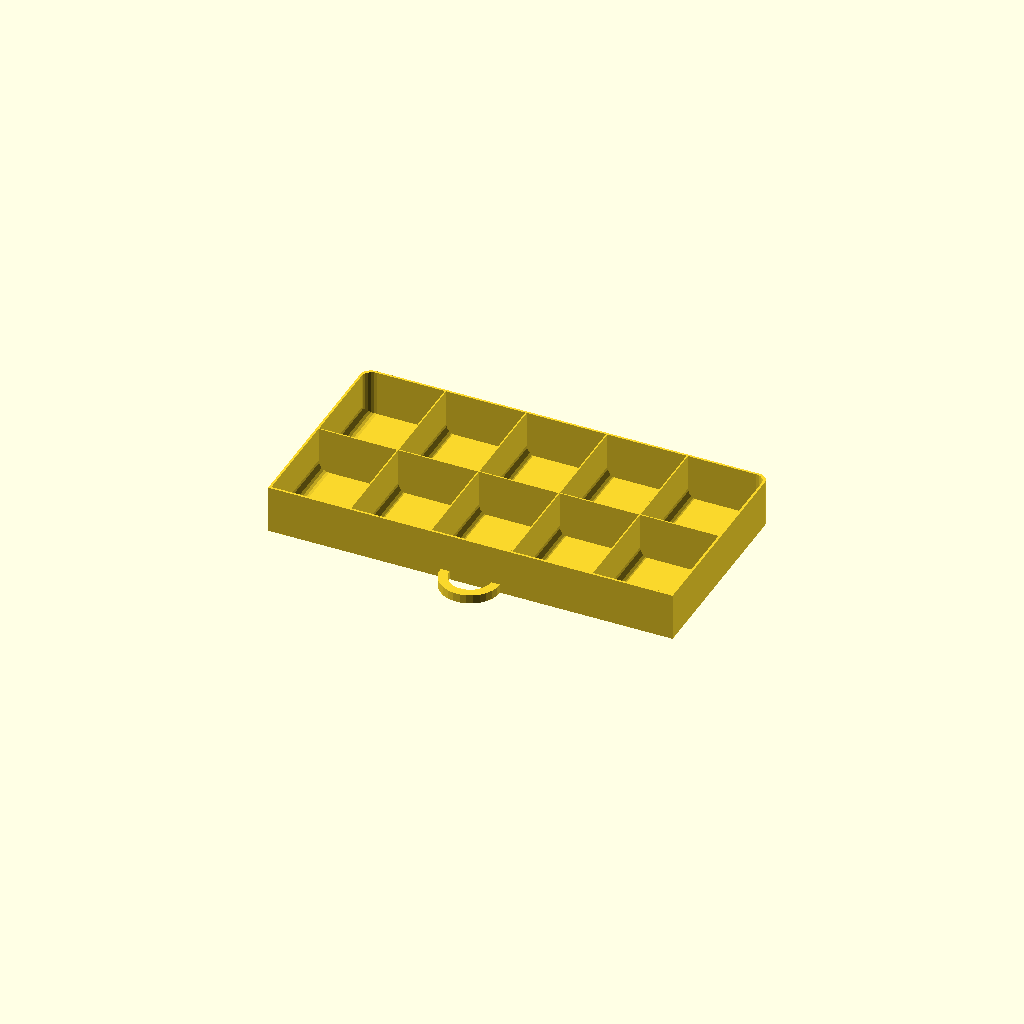
Cell 1: rendered with the file's own defaults.
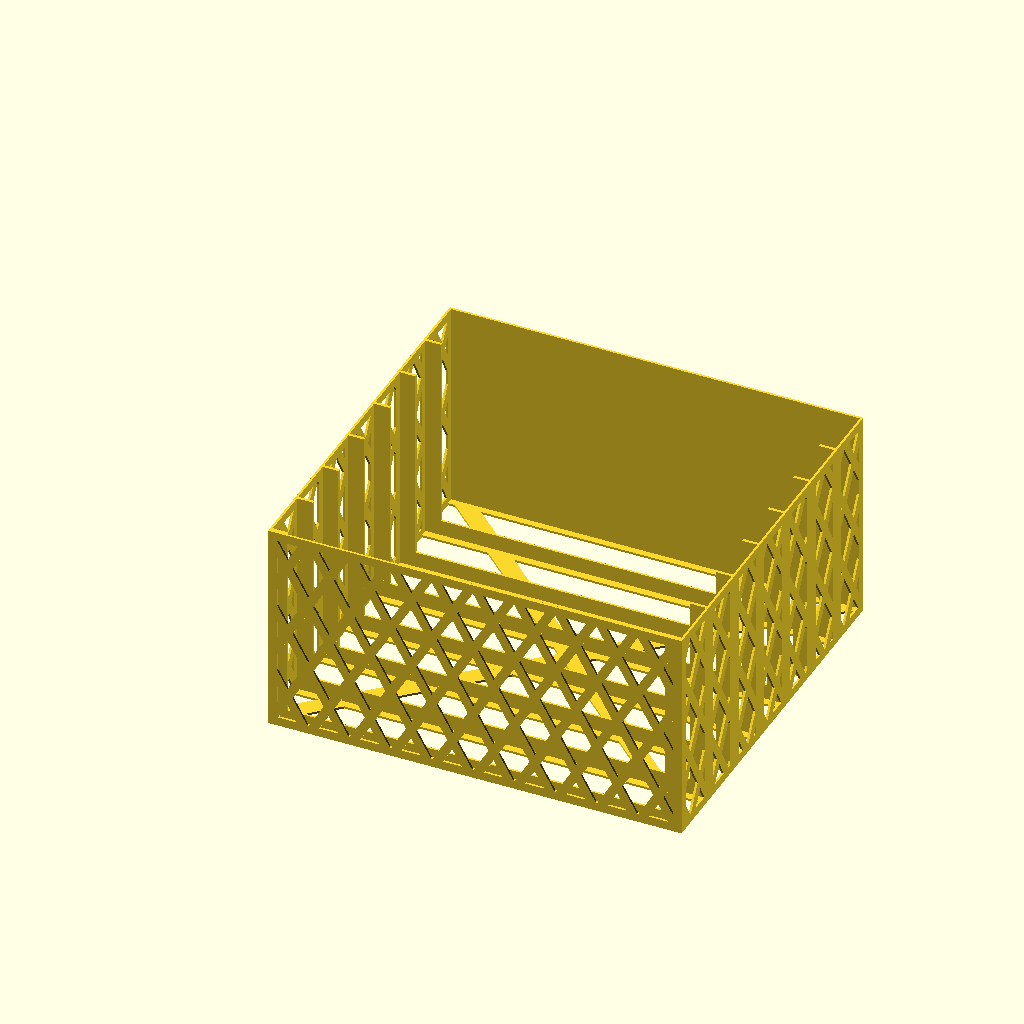
Cell 2 — generate set to 0, the other parameters unchanged.
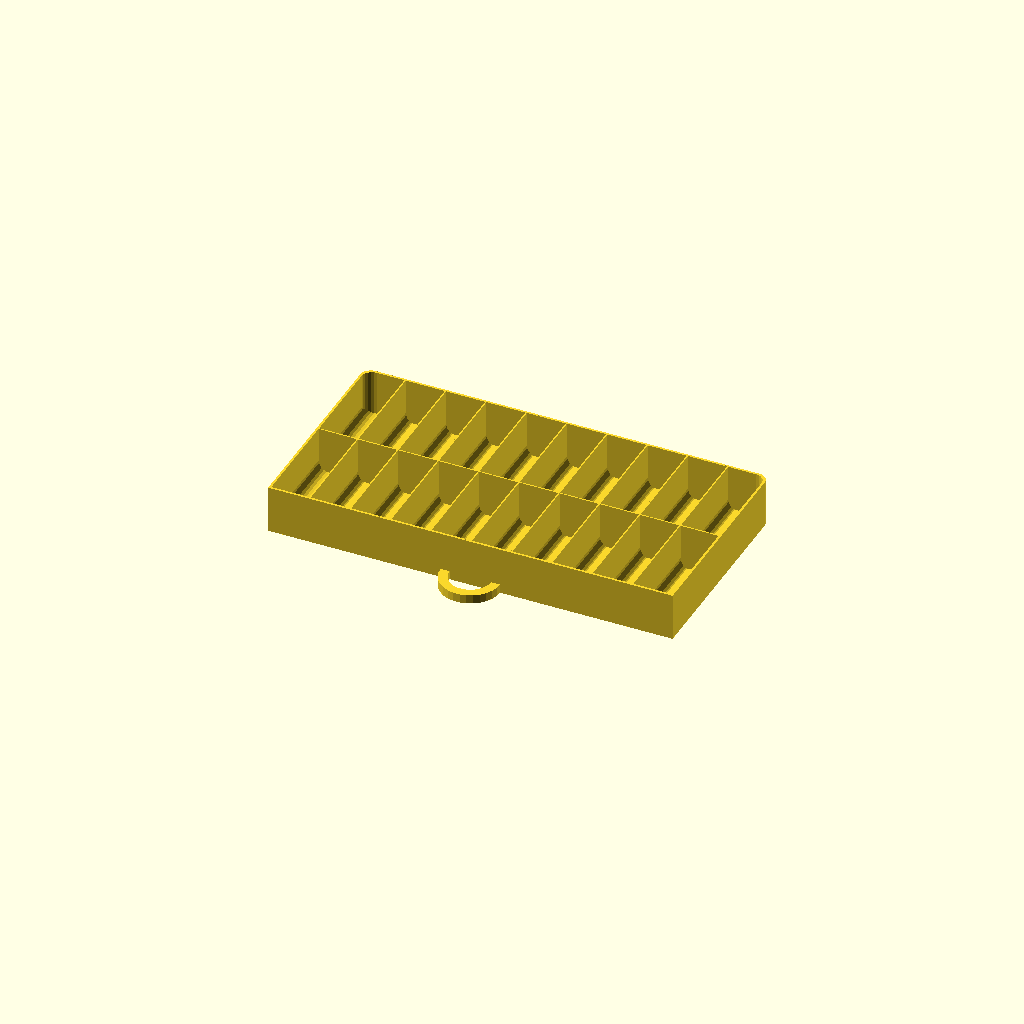
Cell 3: numberOfDrawerCompartmentsHorizontally = 10 (everything else at default).
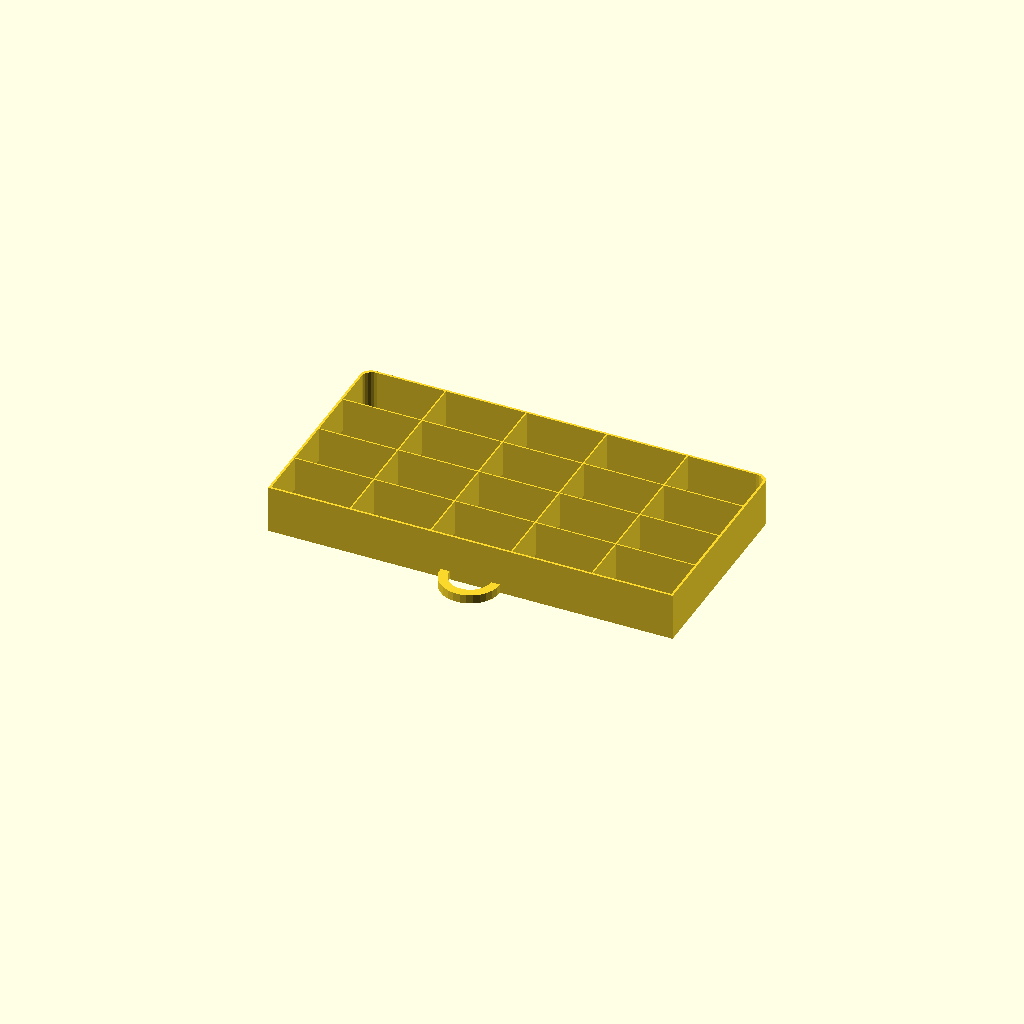
Cell 4: the same model with numberOfDrawerCompartmentsInDepth = 4.
All cells are drawn from one camera (rotation 55°, 0°, 25°, orthographic, colour scheme Cornfield), so only the parameter changes between them.
Source of the model, drawers-standalone.scad:
numberOfDrawerCompartmentsHorizontally = 5;
numberOfDrawerCompartmentsInDepth = 2;

// You can subdivide the drawer into two types of compartments by setting the right side width ratio to something bigger than zero.
rightSideWidthRatio = 0;
rightSideNumberOfDrawerCompartmentsHorizontally = 3;
rightSideNumberOfDrawerCompartmentsInDepth = 2;

numberOfDrawersInChest = 7;

generate = 1; // [0:chest, 1:drawer]

// Thickness
outerWall = 0.75;
// Thickness of main drawer walls and dividers running forward and back
drawerWall=0.45;
// Thickness of divider walls running horizontally
dividerWall=0.45;
drawerWidth = 136;
drawerDepth = 70;
drawerHeight = 16;
roundedCornerRadius=3.5;

tolerance=0.75;

// Divider walls between full-depth compartments can have a cut in them to make it easier to put things in and take them out. Set cut height to zero to disable.
cutHeight = 13.5;
cutLengthAtTop = 16;
cutLengthAtBottom = 8;
cutSmoothingSize = 5;

handleSize = 20;
handleLip = 3;
// Set to zero to have a handle with no floor.
handleFloorThickness = 0;

slideWidth = 6;
slideThickness = 1;

// Three of the walls are made in a grid pattern to save plastic. If you want them solid, set the grid hole width to zero.
gridHoleWidth = 9;
gridStripWidth = 3;
gridAngle = 60;

numberOfRearCrossbars = 2; // [0:0, 1:1, 2:2]


module end_of_parameters_dummy() {}

//use <Bezier.scad>;
/*
Copyright (c) 2017 Alexander R. Pruss.

Licensed under any Creative Commons Attribution license you like or under the
following MIT License.

Permission is hereby granted, free of charge, to any person obtaining a copy
of this software and associated documentation files (the "Software"), to deal
in the Software without restriction, including without limitation the rights
to use, copy, modify, merge, publish, distribute, sublicense, and/or sell
copies of the Software, and to permit persons to whom the Software is
furnished to do so, subject to the following conditions:

The above copyright notice and this permission notice shall be included in all
copies or substantial portions of the Software.

THE SOFTWARE IS PROVIDED "AS IS", WITHOUT WARRANTY OF ANY KIND, EXPRESS OR
IMPLIED, INCLUDING BUT NOT LIMITED TO THE WARRANTIES OF MERCHANTABILITY,
FITNESS FOR A PARTICULAR PURPOSE AND NONINFRINGEMENT. IN NO EVENT SHALL THE
AUTHORS OR COPYRIGHT HOLDERS BE LIABLE FOR ANY CLAIM, DAMAGES OR OTHER
LIABILITY, WHETHER IN AN ACTION OF CONTRACT, TORT OR OTHERWISE, ARISING FROM,
OUT OF OR IN CONNECTION WITH THE SOFTWARE OR THE USE OR OTHER DEALINGS IN THE
SOFTWARE.

*/


// Public domain Bezier stuff from www.thingiverse.com/thing:8443
function BEZ03(u) = pow((1-u), 3);
function BEZ13(u) = 3*u*(pow((1-u),2));
function BEZ23(u) = 3*(pow(u,2))*(1-u);
function BEZ33(u) = pow(u,3);
function PointAlongBez4(p0, p1, p2, p3, u) = [for (i=[0:len(p0)-1])
	BEZ03(u)*p0[i]+BEZ13(u)*p1[i]+BEZ23(u)*p2[i]+BEZ33(u)*p3[i]];
// End public domain Bezier stuff

function REPEAT_MIRRORED(v) = ["m",v];
function SMOOTH_REL(x) = ["r",x];
function SMOOTH_ABS(x) = ["a",x];
function SYMMETRIC() = ["r",1];
function OFFSET(v) = ["o",v];
function SHARP() = OFFSET([0,0,0]);
function POLAR(r,angle) = OFFSET(r*[cos(angle),sin(angle)]);
function POINT_IS_SPECIAL(v) = (v[0]=="r" || v[0]=="a" || v[0]=="o");

// this does NOT handle offset type points; to handle those, use DecodeBezierOffsets()
function getControlPoint(cp,node,otherCP) = cp[0]=="r"?(node+cp[1]*(node-otherCP)):( cp[0]=="a"?node+cp[1]*(node-otherCP)/norm(node-otherCP):cp );

function onLine2(a,b,c,eps=1e-4) =
    norm(c-a) <= eps ? true
        : norm(b-a) <= eps ? false /* to be safe */
            : abs((c[1]-a[1])*(b[0]-a[0]) - (b[1]-a[1])*(c[0]-a[0])) <= eps * eps && norm(c-a) <= eps + norm(b-a);

function isStraight2(p1,c1,c2,p2,eps=1e-4) =
    len(p1) == 2 &&
    onLine2(p1,p2,c1,eps=eps) && onLine2(p2,p1,c2,eps=eps);

function Bezier2(p,index=0,precision=0.05,rightEndPoint=true) = let(nPoints=ceil(1/precision))
    isStraight2(p[index],p[index+1],p[index+2],p[index+3]) ? (rightEndPoint?[p[index+0],p[index+3]]:[p[index+0]] ) :
    [for (i=[0:nPoints-(rightEndPoint?0:1)]) PointAlongBez4(p[index+0],p[index+1],p[index+2],p[index+3],i/nPoints)];

function flatten(listOfLists) = [ for(list = listOfLists) for(item = list) item ];


// p is a list of points, in the format:
// [node1,control1,control2,node2,control3, control4,node3, ...]
// You can replace inner control points with:
//   SYMMETRIC: uses a reflection of the control point on the other side of the node
//   SMOOTH_REL(x): like SYMMETRIC, but the distance of the control point to the node is x times the distance of the other control point to the node
//   SMOOTH_ABS(x): like SYMMETRIC, but the distance of the control point to the node is exactly x
// You can also replace any control point with:
//   OFFSET(v): puts the control point at the corresponding node plus the vector v
//   SHARP(): equivalent to OFFSET([0,0]); useful for straight lines
//   POLAR(r,angle): like OFFSET, except the offset is specified in polar coordinates

function DecodeBezierOffset(control,node) = control[0] == "o" ? node+control[1] : control;

function _mirrorMatrix(normalVector) = let(v = normalVector/norm(normalVector)) len(v)<3 ? [[1-2*v[0]*v[0],-2*v[0]*v[1]],[-2*v[0]*v[1],1-2*v[1]*v[1]]] : [[1-2*v[0]*v[0],-2*v[0]*v[1],-2*v[0]*v[2]],[-2*v[0]*v[1],1-2*v[1]*v[1],-2*v[1]*v[2]],[-2*v[0]*v[2],-2*v[1]*v[2],1-2*v[2]*v[2]]];

function _correctLength(p,start=0) =
    start >= len(p) || p[start][0] == "m" ? 3*floor(start/3)+1 : _correctLength(p,start=start+1);

function _trimArray(a, n) = [for (i=[0:n-1]) a[i]];

function _transformPoint(matrix,a) =
    let(n=len(a))
        len(matrix[0])==n+1 ?
            _trimArray(matrix * concat(a,[1]), n)
            : matrix * a;

function _transformPath(matrix,path) =
    [for (a=path) _transformPoint(matrix,a)];

function _reverseArray(array) = let(n=len(array)) [for (i=[0:n-1]) array[n-1-i]];

function _stitchPaths(a,b) = let(na=len(a)) [for (i=[0:na+len(b)-2]) i<na? a[i] : b[i-na+1]-b[0]+a[na-1]];

// replace all OFFSET/SHARP/POLAR points with coordinates
function DecodeBezierOffsets(p) = [for (i=[0:_correctLength(p)-1]) i%3==0?p[i]:(i%3==1?DecodeBezierOffset(p[i],p[i-1]):DecodeBezierOffset(p[i],p[i+1]))];

function _mirrorPaths(basePath, control, start) =
    control[start][0] == "m" ? _mirrorPaths(_stitchPaths(basePath,_reverseArray(_transformPath(_mirrorMatrix( control[start][1] ),basePath))), control, start+1) : basePath;

function DecodeSpecialBezierPoints(p0) =
    let(
        l = _correctLength(p0),
        doMirror = len(p0)>l && p0[l][0] == "m",
        p=DecodeBezierOffsets(p0),
        basePath = [for (i=[0:l-1]) i%3==0?p[i]:(i%3==1?getControlPoint(p[i],p[i-1],p[i-2]):getControlPoint(p[i],p[i+1],p[i+2]))])
        doMirror ? _mirrorPaths(basePath, p0, l) : basePath;

function Distance2D(a,b) = sqrt((a[0]-b[0])*(a[0]-b[0])+(a[1]-b[1])*(a[1]-b[1]));

function RemoveDuplicates(p,eps=0.00001) = let(safeEps = eps/len(p)) [for (i=[0:len(p)-1]) if(i==0 || i==len(p)-1 || Distance2D(p[i-1],p[i]) >= safeEps) p[i]];

function Bezier(p,precision=0.05,eps=0.00001) = let(q=DecodeSpecialBezierPoints(p), nodes=(len(q)-1)/3) RemoveDuplicates(flatten([for (i=[0:nodes-1]) Bezier2(q,index=i*3,precision=precision,rightEndPoint=(i==nodes-1))]),eps=eps);

module BezierVisualize(p,precision=0.05,eps=0.00001,lineThickness=0.25,controlLineThickness=0.125,nodeSize=1) {
    $fn = 16;
    dim = len(p[0]);
    module point(size) {
        if (dim==2)
            circle(d=size);
        else
            sphere(d=size);
    }
    p1 = DecodeSpecialBezierPoints(p);
    l = Bezier(p1,precision=precision,eps=eps);
    for (i=[0:len(l)-2]) {
        hull() {
            translate(l[i]) point(lineThickness);
            translate(l[i+1]) point(lineThickness);
        }
    }
    for (i=[0:len(p1)-1]) {
        if (i%3 == 0) {
            color("black") translate(p1[i]) point(nodeSize);
        }
        else {
            node = i%3 == 1 ? i-1 : i+1;
            color("red") translate(p1[i]) point(nodeSize);
            color("red") hull() {
                translate(p1[node]) point(controlLineThickness);
                translate(p1[i]) point(controlLineThickness);
            }
        }
    }
}



module dummy() {}
nudge = 0.01;

module compartment(width, drawerDepth, drawerHeight,drawerWall=drawerWall) {
    render(convexity=2)
    difference() {
        cube([width,drawerDepth,drawerHeight]);
        hull() {
            translate([drawerWall,drawerWall,roundedCornerRadius+drawerWall]) cube([width-2*drawerWall,drawerDepth-2*drawerWall,drawerHeight]);
            translate([0,drawerWall,roundedCornerRadius+drawerWall])
                rotate([-90,0,0]) {
                translate([drawerWall+roundedCornerRadius,0,0]) cylinder(h=drawerDepth-2*drawerWall,r=roundedCornerRadius,$fn=24);
                translate([width-drawerWall-roundedCornerRadius,0,0]) cylinder(h=drawerDepth-2*drawerWall,r=roundedCornerRadius,$fn=24);
                }
            }
    }
}

module drawerHull(drawerWidth,inset=0,drawerHeight=drawerHeight,roundOnLeft=true,roundOnRight=true) {

    module post(roundPost) {
       if (roundPost)
           cylinder(h=drawerHeight+nudge,r=roundedCornerRadius,$fn=24);
       else
           translate([-roundedCornerRadius,-roundedCornerRadius,0]) cube([roundedCornerRadius*2,roundedCornerRadius*2,drawerHeight+nudge]);
    }

        hull() {
            translate([inset+roundedCornerRadius,drawerDepth-roundedCornerRadius-inset])
            post(roundOnLeft);
    translate([drawerWidth-roundedCornerRadius-inset,drawerDepth-roundedCornerRadius-inset]) post(roundOnRight);
    translate([inset,inset,0]) cube([roundedCornerRadius,roundedCornerRadius,drawerHeight]);
    translate([drawerWidth-inset-roundedCornerRadius,inset,0]) cube([roundedCornerRadius,roundedCornerRadius,drawerHeight]);
        }
}

module baseDrawer(numberOfDrawerCompartmentsHorizontally, drawerWidth, roundOnLeft=true, roundOnRight=true, drawerWall=drawerWall) {
    compartmentWidth = (drawerWidth-drawerWall)/numberOfDrawerCompartmentsHorizontally+drawerWall;

    intersection() {
        union() {
            for (i=[0:numberOfDrawerCompartmentsHorizontally-1]) {
                translate([(compartmentWidth-drawerWall)*i,0,0])
                compartment(compartmentWidth,drawerDepth,drawerHeight, drawerWall=drawerWall);
            }
        }
        drawerHull(drawerWidth,roundOnLeft=roundOnLeft,roundOnRight=roundOnRight);
    }
    render(convexity=2)
    difference() {
        drawerHull(drawerWidth,roundOnLeft=roundOnLeft,roundOnRight=roundOnRight);
        drawerHull(drawerWidth,roundOnLeft=roundOnLeft,roundOnRight=roundOnRight,inset=drawerWall,drawerHeight=drawerHeight+nudge);
    }
}

module cut() {
 //polygon([[-cutHeight,-cutLengthAtTop/2],[0,-cutLengthAtBottom/2],[0,cutLengthAtBottom/2],[-cutHeight,cutLengthAtTop/2]]);
    polygon(Bezier([ [-cutHeight,-cutLengthAtTop/2-cutSmoothingSize],OFFSET([0,cutSmoothingSize]), OFFSET([0,-cutSmoothingSize]),
    [nudge,-cutLengthAtBottom/2],
    OFFSET([0,0]),
    OFFSET([0,0]),
    [nudge,0], REPEAT_MIRRORED([0,1])
    ]));

}

module handle() {
    render(convexity=2)
    translate([drawerWidth/2,0,0])
    difference() {
        cylinder(d=handleSize,h=handleFloorThickness+handleLip);
        translate([0,0,handleFloorThickness-nudge]) cylinder(d=handleSize-handleLip*2,h=handleLip+2*nudge);
        translate([-handleSize/2,0,0]) cube([handleSize,handleSize,handleSize]);
    }
}

module drawer(numberOfDrawerCompartmentsHorizontally, numberOfDrawerCompartmentsInDepth, drawerWidth, roundOnLeft=true, roundOnRight=true, drawerWall=drawerWall) {

    compartmentWidth = (drawerWidth-drawerWall)/numberOfDrawerCompartmentsHorizontally+drawerWall;

    render(convexity=4)
    difference() {
        baseDrawer(numberOfDrawerCompartmentsHorizontally, drawerWidth, roundOnLeft=roundOnLeft, roundOnRight=roundOnRight, drawerWall=drawerWall);
        if (numberOfDrawerCompartmentsInDepth == 1)
        translate([compartmentWidth/2,drawerDepth/2,drawerHeight-cutHeight+nudge])
        rotate([0,90,0]) linear_extrude(height=drawerWidth-compartmentWidth) cut();
    }
    if (numberOfDrawerCompartmentsInDepth > 1) {
        for (i=[0:numberOfDrawerCompartmentsInDepth-2]) {
            translate([0,drawerWall+(drawerDepth-2*drawerWall)/numberOfDrawerCompartmentsInDepth*(1+i)-dividerWall/2,0])
            cube([drawerWidth,dividerWall,drawerHeight]);
        }
    }
}

chestWidth = drawerWidth+2*outerWall+2*tolerance;
drawerSpacing = drawerHeight+2*tolerance+slideThickness;
chestHeight = drawerSpacing*numberOfDrawersInChest+2*outerWall;
chestDepth = drawerDepth+tolerance+outerWall;

module strips(width,drawerDepth) {
    n = floor(1+width/(gridStripWidth+gridHoleWidth));
    for (i=[0:n]) {
        translate([i*(gridStripWidth+gridHoleWidth),0,0]) square([gridStripWidth,drawerDepth]);
    }
}

module gridFace(width,drawerDepth) {
    stripLength = 1.5*(width+drawerDepth);
    intersection() {
        union() {
            rotate(-gridAngle/2) translate([-stripLength/2,-stripLength/2])
            strips(stripLength,stripLength);
            rotate(gridAngle/2) translate([-stripLength/2,-stripLength/2])
            strips(stripLength,stripLength);
        }
        square([width,drawerDepth]);
    }
    difference() {
        square([width,drawerDepth]);
        translate([gridStripWidth,gridStripWidth])
        square([width-gridStripWidth*2,drawerDepth-gridStripWidth*2]);
    }
}

module drawerSupport(bottom,top) {
    cube([slideWidth,chestDepth,slideThickness]);
    translate([chestWidth-slideWidth,0,0]) cube([slideWidth,chestDepth,slideThickness]);
    translate([0,chestDepth-slideWidth,0]) cube([chestWidth,slideWidth,slideThickness*2/3]);

    if (!bottom) {
        translate([0,0,-slideWidth/2+slideThickness/2])
        cube([outerWall,chestDepth,slideWidth]);
        translate([chestWidth-outerWall,0,-slideWidth/2+slideThickness/2])
        cube([outerWall,chestDepth,slideWidth]);
    }
}

module chest(numberOfDrawersInChest) {
    render(convexity=8) {
        linear_extrude(height=outerWall)
        gridFace(chestWidth,chestDepth);
        translate([0,0,chestHeight-outerWall]) cube([chestWidth,chestDepth,outerWall]);
        translate([outerWall,0,0]) rotate([0,-90,0])
        linear_extrude(height=outerWall)
        gridFace(chestHeight,chestDepth);
        translate([chestWidth,0,0]) rotate([0,-90,0])
        linear_extrude(height=outerWall)
        gridFace(chestHeight,chestDepth,outerWall);
        for (i=[0:numberOfDrawersInChest-1]) {
            translate([0,0,outerWall+i*drawerSpacing]) drawerSupport(i==0);
        }
        for (i=[1:numberOfDrawersInChest-1]) {
            translate([0,chestDepth-outerWall,outerWall+i*drawerSpacing-slideWidth/2+slideThickness/2]) cube([chestWidth,outerWall,slideWidth]);
        }
            translate([0,chestDepth-outerWall,0]) cube([chestWidth,outerWall,slideWidth/2]);
            translate([0,chestDepth-outerWall,chestHeight-slideWidth/2]) cube([chestWidth,outerWall,slideWidth/2]);
    }
    if (numberOfRearCrossbars > 0) {
        angle = atan2(chestHeight,chestWidth);
        translate([0,chestDepth,0])
        rotate([90,0,0])
        linear_extrude(height=outerWall)
        intersection() {
            union() {
                rotate(angle)
                translate([-0.5*(chestHeight+chestDepth),0]) square([2*(chestHeight+chestDepth),slideWidth]);
                if (numberOfRearCrossbars > 1)
                translate([0,chestHeight])
                rotate(-angle)
                translate([-0.5*(chestHeight+chestDepth),0]) square([2*(chestHeight+chestDepth),slideWidth]);
            }
            square([chestWidth,chestHeight]);
        }
    }
}

module fullDrawer() {
    handle();
    if (rightSideWidthRatio>0) {
        leftWidth = drawerWidth * (1-rightSideWidthRatio) + drawerWall/2;
        rightWidth = drawerWidth * rightSideWidthRatio + drawerWall/2;
        drawer(numberOfDrawerCompartmentsHorizontally, numberOfDrawerCompartmentsInDepth, leftWidth, roundOnRight=false);
        translate([leftWidth-drawerWall,0,0])
            drawer(rightSideNumberOfDrawerCompartmentsHorizontally, rightSideNumberOfDrawerCompartmentsInDepth, rightWidth, roundOnLeft=false);
    }
    else {
        drawer(numberOfDrawerCompartmentsHorizontally, numberOfDrawerCompartmentsInDepth, drawerWidth);
    }

    if (outerWall > drawerWall)
        drawer(1,1,drawerWidth,drawerWall=outerWall);
}

if (generate == 1) {
    fullDrawer();
}
else
    rotate([-90,0,0])
    chest(numberOfDrawersInChest);
Customizer parameters (derived from the source; name, type, default, range or options):
numberOfDrawerCompartmentsHorizontally: number, default 5
numberOfDrawerCompartmentsInDepth: number, default 2
rightSideWidthRatio: number, default 0
rightSideNumberOfDrawerCompartmentsHorizontally: number, default 3
rightSideNumberOfDrawerCompartmentsInDepth: number, default 2
numberOfDrawersInChest: number, default 7
generate: number, default 1, options 0, 1
outerWall: number, default 0.75
drawerWall: number, default 0.45
dividerWall: number, default 0.45
drawerWidth: number, default 136
drawerDepth: number, default 70
drawerHeight: number, default 16
roundedCornerRadius: number, default 3.5
tolerance: number, default 0.75
cutHeight: number, default 13.5
cutLengthAtTop: number, default 16
cutLengthAtBottom: number, default 8
cutSmoothingSize: number, default 5
handleSize: number, default 20
handleLip: number, default 3
handleFloorThickness: number, default 0
slideWidth: number, default 6
slideThickness: number, default 1
gridHoleWidth: number, default 9
gridStripWidth: number, default 3
gridAngle: number, default 60
numberOfRearCrossbars: number, default 2, options 0, 1, 2
